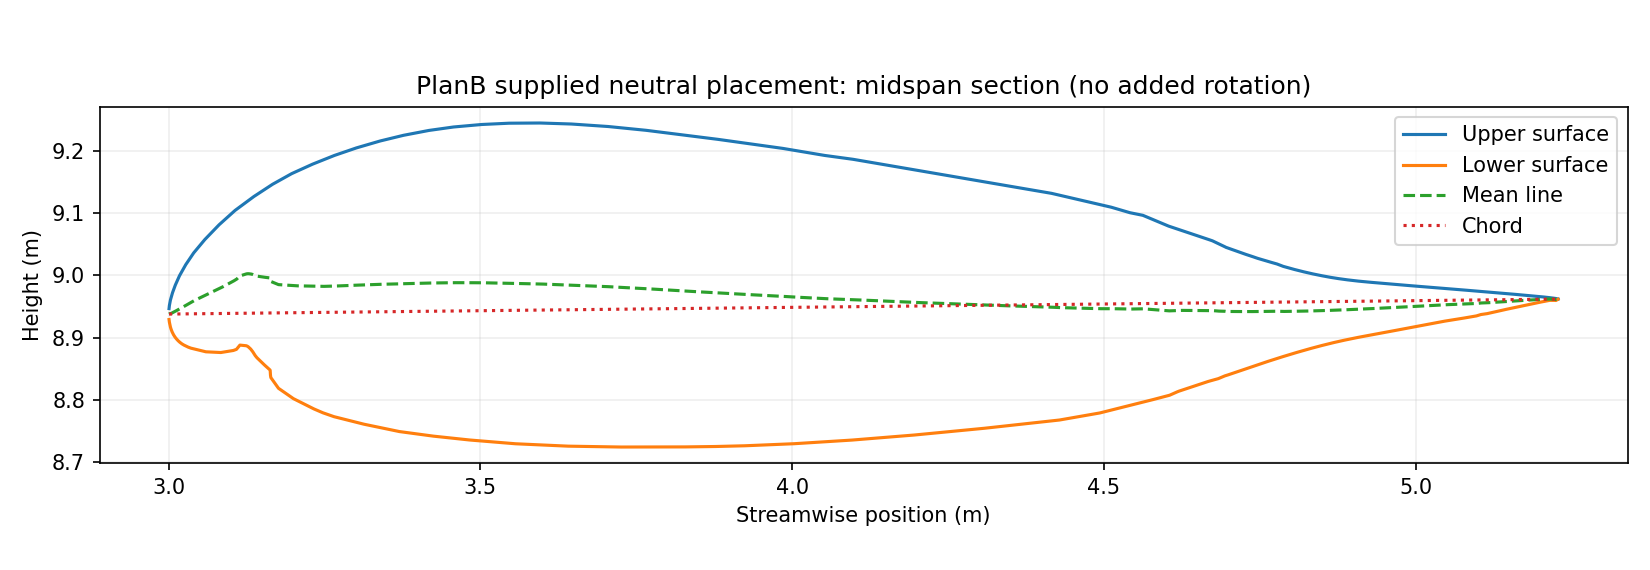

Source data for this figure (header and first rows):
x, z_lower, z_upper
3.001, 8.929, 8.947
3.001, 8.925, 8.952
3.002, 8.922, 8.955
3.002, 8.919, 8.958
3.003, 8.917, 8.961
3.003, 8.915, 8.963
3.004, 8.914, 8.965
3.004, 8.912, 8.967
3.005, 8.911, 8.969
3.006, 8.909, 8.971
3.006, 8.908, 8.972
3.007, 8.907, 8.974
3.007, 8.906, 8.976
3.008, 8.905, 8.977
3.008, 8.904, 8.979
3.009, 8.903, 8.98
3.009, 8.902, 8.982
3.01, 8.901, 8.983
3.011, 8.901, 8.985
3.011, 8.9, 8.986
3.012, 8.899, 8.987
3.012, 8.898, 8.988
3.013, 8.898, 8.99
3.013, 8.897, 8.991
3.014, 8.897, 8.992
3.014, 8.896, 8.993
3.015, 8.895, 8.995
3.016, 8.895, 8.996
3.016, 8.894, 8.997
3.017, 8.894, 8.998
3.017, 8.893, 8.999
3.018, 8.893, 9
3.018, 8.892, 9.001
3.019, 8.892, 9.002
3.02, 8.892, 9.004
3.02, 8.891, 9.005
3.021, 8.891, 9.006
3.021, 8.89, 9.007
3.022, 8.89, 9.008
3.022, 8.89, 9.009
3.023, 8.889, 9.01
3.023, 8.889, 9.011
3.024, 8.889, 9.012
3.025, 8.888, 9.013
3.025, 8.888, 9.014
3.026, 8.888, 9.015
3.026, 8.887, 9.016
3.027, 8.887, 9.016
3.027, 8.887, 9.017
3.028, 8.887, 9.018
3.028, 8.886, 9.019
3.029, 8.886, 9.02
3.03, 8.886, 9.021
3.03, 8.885, 9.021
3.031, 8.885, 9.022
3.031, 8.885, 9.023
3.032, 8.885, 9.024
3.032, 8.885, 9.025
3.033, 8.884, 9.026
3.033, 8.884, 9.026
... 3,939 more rows
